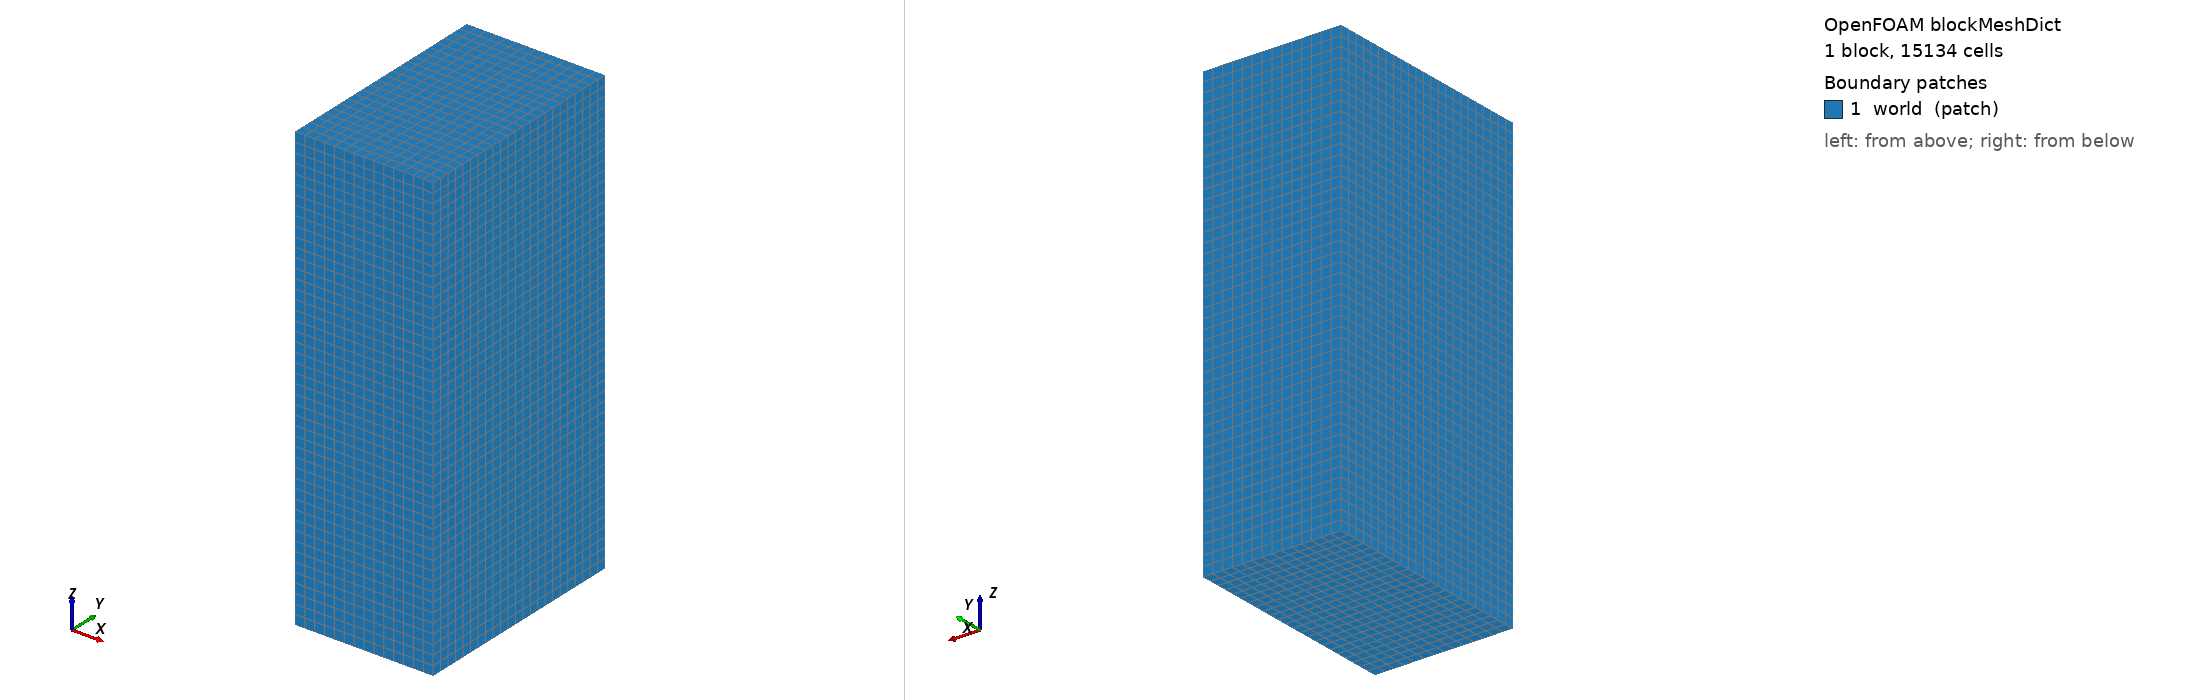

OpenFOAM case: the mesh blockMesh builds from blockMeshDict, 1 block(s), 15134 cells. Boundary patches (legend numbers): 1 world (patch). Left view from above one corner, right view from below the opposite corner. Boundary conditions: 1 field file(s) under 0/; 0 of 1 drawn patches have an entry in a shipped field file.

=== system/blockMeshDict ===

FoamFile
{
    version     2.0;
    format      ascii;
    class       dictionary;
    location    "system";
    object      blockMeshDict;
}
convertToMeters 1;

vertices
(
    (-20.573685188293457 -39.98548431396485 -57.10948364257813)
    (8.61147548675537 -39.98548431396485 -57.10948364257813)
    (8.61147548675537 7.220210266113281 -57.10948364257813)
    (-20.573685188293457 7.220210266113281 -57.10948364257813)
    (-20.573685188293457 -39.98548431396485 37.05491821289063)
    (8.61147548675537 -39.98548431396485 37.05491821289063)
    (8.61147548675537 7.220210266113281 37.05491821289063)
    (-20.573685188293457 7.220210266113281 37.05491821289063)
);

blocks
(
    hex (0 1 2 3 4 5 6 7) (14 23 47) simpleGrading (1 1 1)
);

edges
(
);

boundary
(
    world
    {
        type patch;
        faces
        (
            (3 7 6 2)
            (0 4 7 3)
            (2 6 5 1)
            (1 5 4 0)
            (0 3 2 1)
            (4 5 6 7)
        );
    }
);



=== system/controlDict ===
/*--------------------------------*- C++ -*----------------------------------*\
| =========                 |                                                 |
| \\      /  F ield         | OpenFOAM: The Open Source CFD Toolbox           |
|  \\    /   O peration     | Version:  5                                     |
|   \\  /    A nd           | Web:      www.OpenFOAM.org                      |
|    \\/     M anipulation  |                                                 |
\*---------------------------------------------------------------------------*/
FoamFile
{
    version     2.0;
    format      ascii;
    class       dictionary;
    location    "system";
    object      controlDict;
}
// * * * * * * * * * * * * * * * * * * * * * * * * * * * * * * * * * * * * * //

application     solverFoam;

startFrom       startTime;

startTime       0;

stopAt          endTime;

endTime         0.001;

deltaT          0.000001;

writeControl    adjustableRunTime;

writeInterval   0.0001;

purgeWrite      0;

writeFormat     binary;

writePrecision  6;

writeCompression off;

timeFormat      general;

timePrecision   6;

runTimeModifiable true;

adjustTimeStep  true;

maxCo   1;

functions
{
    
            #includeFunc    wallShearStress
}

// ************************************************************************* //
